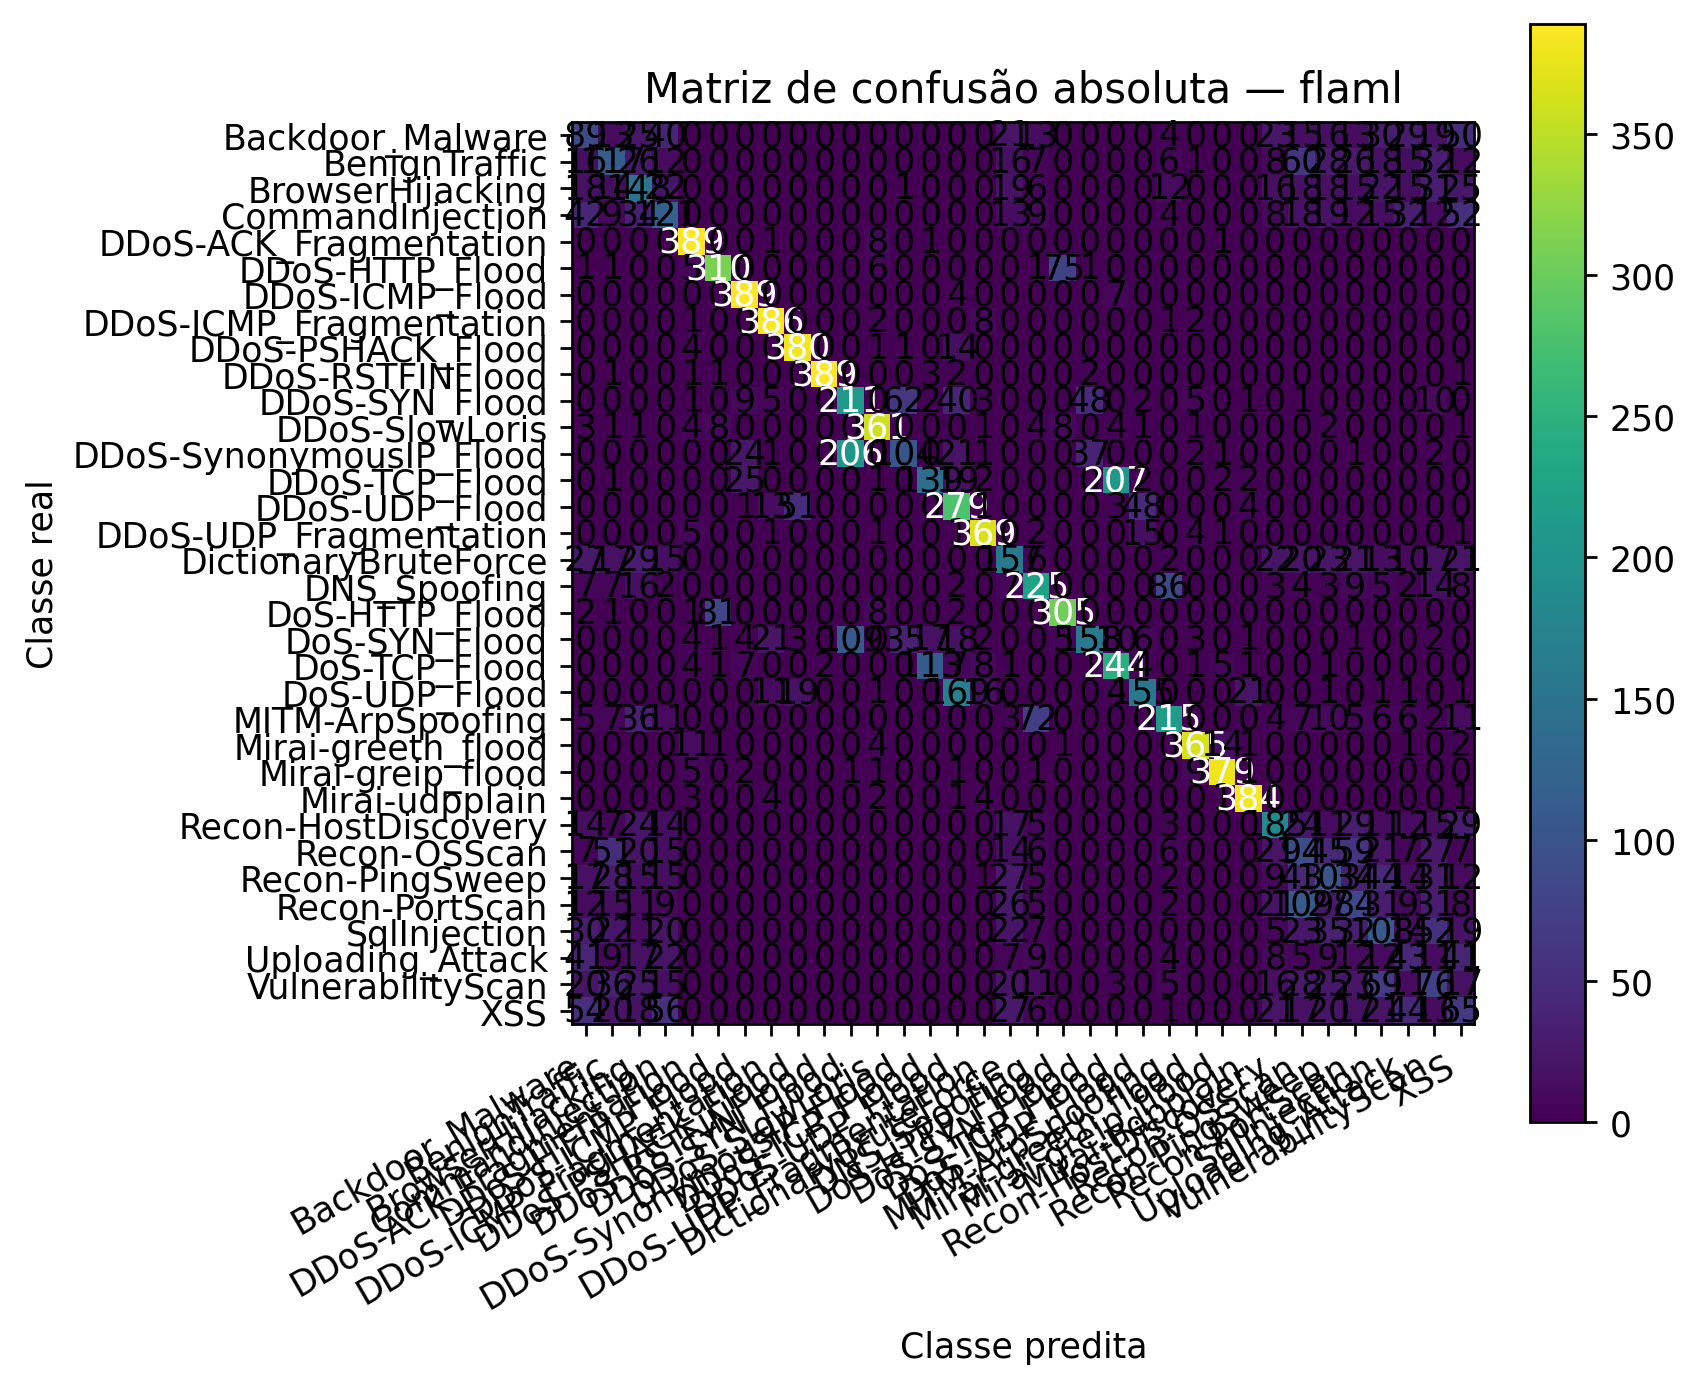

The data file committed next to this chart (first rows):
, Pred_Backdoor_Malware, Pred_BenignTraffic, Pred_BrowserHijacking, Pred_CommandInjection, Pred_DDoS-ACK_Fragmentation, Pred_DDoS-HTTP_Flood, Pred_DDoS-ICMP_Flood, Pred_DDoS-ICMP_Fragmentation, Pred_DDoS-PSHACK_Flood, Pred_DDoS-RSTFINFlood, Pred_DDoS-SYN_Flood, Pred_DDoS-SlowLoris, Pred_DDoS-SynonymousIP_Flood, Pred_DDoS-TCP_Flood, Pred_DDoS-UDP_Flood, Pred_DDoS-UDP_Fragmentation, Pred_DictionaryBruteForce, Pred_DNS_Spoofing, Pred_DoS-HTTP_Flood, Pred_DoS-SYN_Flood, Pred_DoS-TCP_Flood, Pred_DoS-UDP_Flood, Pred_MITM-ArpSpoofing
Real_Backdoor_Malware, 89, 13, 25, 40, 0, 0, 0, 0, 0, 0, 0, 0, 0, 0, 0, 0, 21, 13, 0, 0, 0, 0, 4
Real_BenignTraffic, 16, 117, 26, 12, 0, 0, 0, 0, 0, 0, 0, 0, 0, 0, 0, 0, 16, 7, 0, 0, 0, 0, 6
Real_BrowserHijacking, 18, 14, 148, 22, 0, 0, 0, 0, 0, 0, 0, 0, 1, 0, 0, 0, 19, 6, 0, 0, 0, 0, 12
Real_CommandInjection, 42, 9, 34, 121, 0, 0, 0, 0, 0, 0, 0, 0, 0, 0, 0, 0, 13, 9, 0, 0, 0, 0, 4
Real_DDoS-ACK_Fragmentation, 0, 0, 0, 0, 389, 0, 0, 1, 0, 0, 0, 8, 0, 1, 0, 0, 0, 0, 0, 0, 0, 0, 0
Real_DDoS-HTTP_Flood, 1, 1, 0, 0, 5, 310, 0, 0, 0, 0, 0, 6, 0, 0, 0, 0, 0, 1, 75, 1, 0, 0, 0
Real_DDoS-ICMP_Flood, 0, 0, 0, 0, 0, 0, 389, 0, 0, 0, 0, 0, 0, 0, 4, 0, 0, 0, 0, 0, 7, 0, 0
Real_DDoS-ICMP_Fragmentation, 0, 0, 0, 0, 1, 0, 0, 386, 0, 0, 0, 2, 0, 0, 0, 8, 0, 0, 0, 0, 0, 0, 1
Real_DDoS-PSHACK_Flood, 0, 0, 0, 0, 4, 0, 0, 0, 380, 0, 0, 1, 1, 0, 14, 0, 0, 0, 0, 0, 0, 0, 0
Real_DDoS-RSTFINFlood, 0, 1, 0, 0, 1, 1, 0, 0, 0, 389, 0, 0, 0, 3, 2, 0, 0, 0, 0, 2, 0, 0, 0
Real_DDoS-SYN_Flood, 0, 0, 0, 0, 1, 0, 9, 5, 0, 0, 211, 0, 62, 2, 40, 3, 0, 0, 0, 48, 0, 2, 0
Real_DDoS-SlowLoris, 3, 1, 1, 0, 4, 8, 0, 0, 0, 0, 0, 361, 0, 0, 0, 1, 0, 4, 8, 0, 4, 1, 0
Real_DDoS-SynonymousIP_Flood, 0, 0, 0, 0, 0, 0, 24, 1, 0, 0, 206, 0, 104, 0, 21, 1, 0, 0, 0, 37, 0, 0, 0
Real_DDoS-TCP_Flood, 0, 1, 0, 0, 0, 0, 25, 0, 0, 0, 0, 1, 0, 139, 19, 2, 0, 0, 0, 0, 207, 2, 0
Real_DDoS-UDP_Flood, 0, 0, 0, 0, 0, 0, 1, 13, 51, 0, 0, 0, 0, 0, 279, 1, 0, 0, 0, 0, 3, 48, 0
Real_DDoS-UDP_Fragmentation, 0, 0, 0, 0, 5, 0, 0, 1, 0, 0, 0, 1, 0, 0, 1, 369, 0, 2, 0, 0, 0, 15, 0
Real_DictionaryBruteForce, 27, 17, 29, 15, 0, 0, 0, 0, 0, 0, 0, 0, 0, 0, 0, 0, 157, 6, 0, 0, 0, 0, 2
Real_DNS_Spoofing, 7, 7, 16, 2, 0, 0, 0, 0, 0, 0, 0, 0, 0, 0, 2, 0, 7, 225, 0, 0, 0, 0, 86
Real_DoS-HTTP_Flood, 2, 1, 0, 0, 1, 81, 0, 0, 0, 0, 0, 8, 0, 0, 2, 0, 0, 0, 305, 0, 0, 0, 0
Real_DoS-SYN_Flood, 0, 0, 0, 0, 4, 1, 4, 21, 3, 0, 109, 0, 35, 17, 18, 2, 0, 0, 5, 158, 10, 6, 0
Real_DoS-TCP_Flood, 0, 0, 0, 0, 4, 1, 7, 0, 0, 2, 0, 0, 0, 113, 7, 8, 1, 0, 0, 1, 244, 4, 0
Real_DoS-UDP_Flood, 0, 0, 0, 0, 0, 0, 0, 11, 19, 0, 0, 1, 0, 0, 169, 16, 0, 0, 0, 0, 4, 155, 0
Real_MITM-ArpSpoofing, 5, 7, 36, 11, 0, 0, 0, 0, 0, 0, 0, 0, 0, 0, 0, 0, 3, 72, 0, 0, 0, 0, 215
Real_Mirai-greeth_flood, 0, 0, 0, 0, 11, 1, 0, 0, 0, 0, 0, 4, 0, 0, 0, 0, 0, 0, 1, 0, 0, 0, 0
Real_Mirai-greip_flood, 0, 0, 0, 0, 5, 0, 2, 0, 0, 0, 1, 1, 0, 0, 1, 0, 0, 1, 0, 0, 0, 0, 0
Real_Mirai-udpplain, 0, 0, 0, 0, 3, 0, 0, 4, 0, 0, 0, 2, 0, 0, 1, 4, 0, 0, 0, 0, 0, 0, 0
Real_Recon-HostDiscovery, 14, 7, 24, 14, 0, 0, 0, 0, 0, 0, 0, 0, 0, 0, 0, 0, 17, 5, 0, 0, 0, 0, 3
Real_Recon-OSScan, 7, 51, 20, 15, 0, 0, 0, 0, 0, 0, 0, 0, 0, 0, 0, 0, 14, 6, 0, 0, 0, 0, 6
Real_Recon-PingSweep, 17, 28, 15, 15, 0, 0, 0, 0, 0, 0, 0, 0, 0, 0, 0, 1, 27, 5, 0, 0, 0, 0, 2
Real_Recon-PortScan, 12, 15, 11, 9, 0, 0, 0, 0, 0, 0, 0, 0, 0, 0, 0, 0, 26, 5, 0, 0, 0, 0, 2
Real_SqlInjection, 30, 22, 11, 20, 0, 0, 0, 0, 0, 0, 0, 0, 0, 0, 0, 0, 22, 7, 0, 0, 0, 0, 0
Real_Uploading_Attack, 41, 9, 17, 22, 0, 0, 0, 0, 0, 0, 0, 0, 0, 0, 0, 0, 7, 9, 0, 0, 0, 0, 4
Real_VulnerabilityScan, 20, 36, 25, 15, 0, 0, 0, 0, 0, 0, 0, 0, 0, 0, 0, 0, 20, 11, 0, 0, 3, 0, 5
Real_XSS, 54, 20, 18, 56, 0, 0, 0, 0, 0, 0, 0, 0, 0, 0, 0, 0, 27, 6, 0, 0, 0, 0, 1
